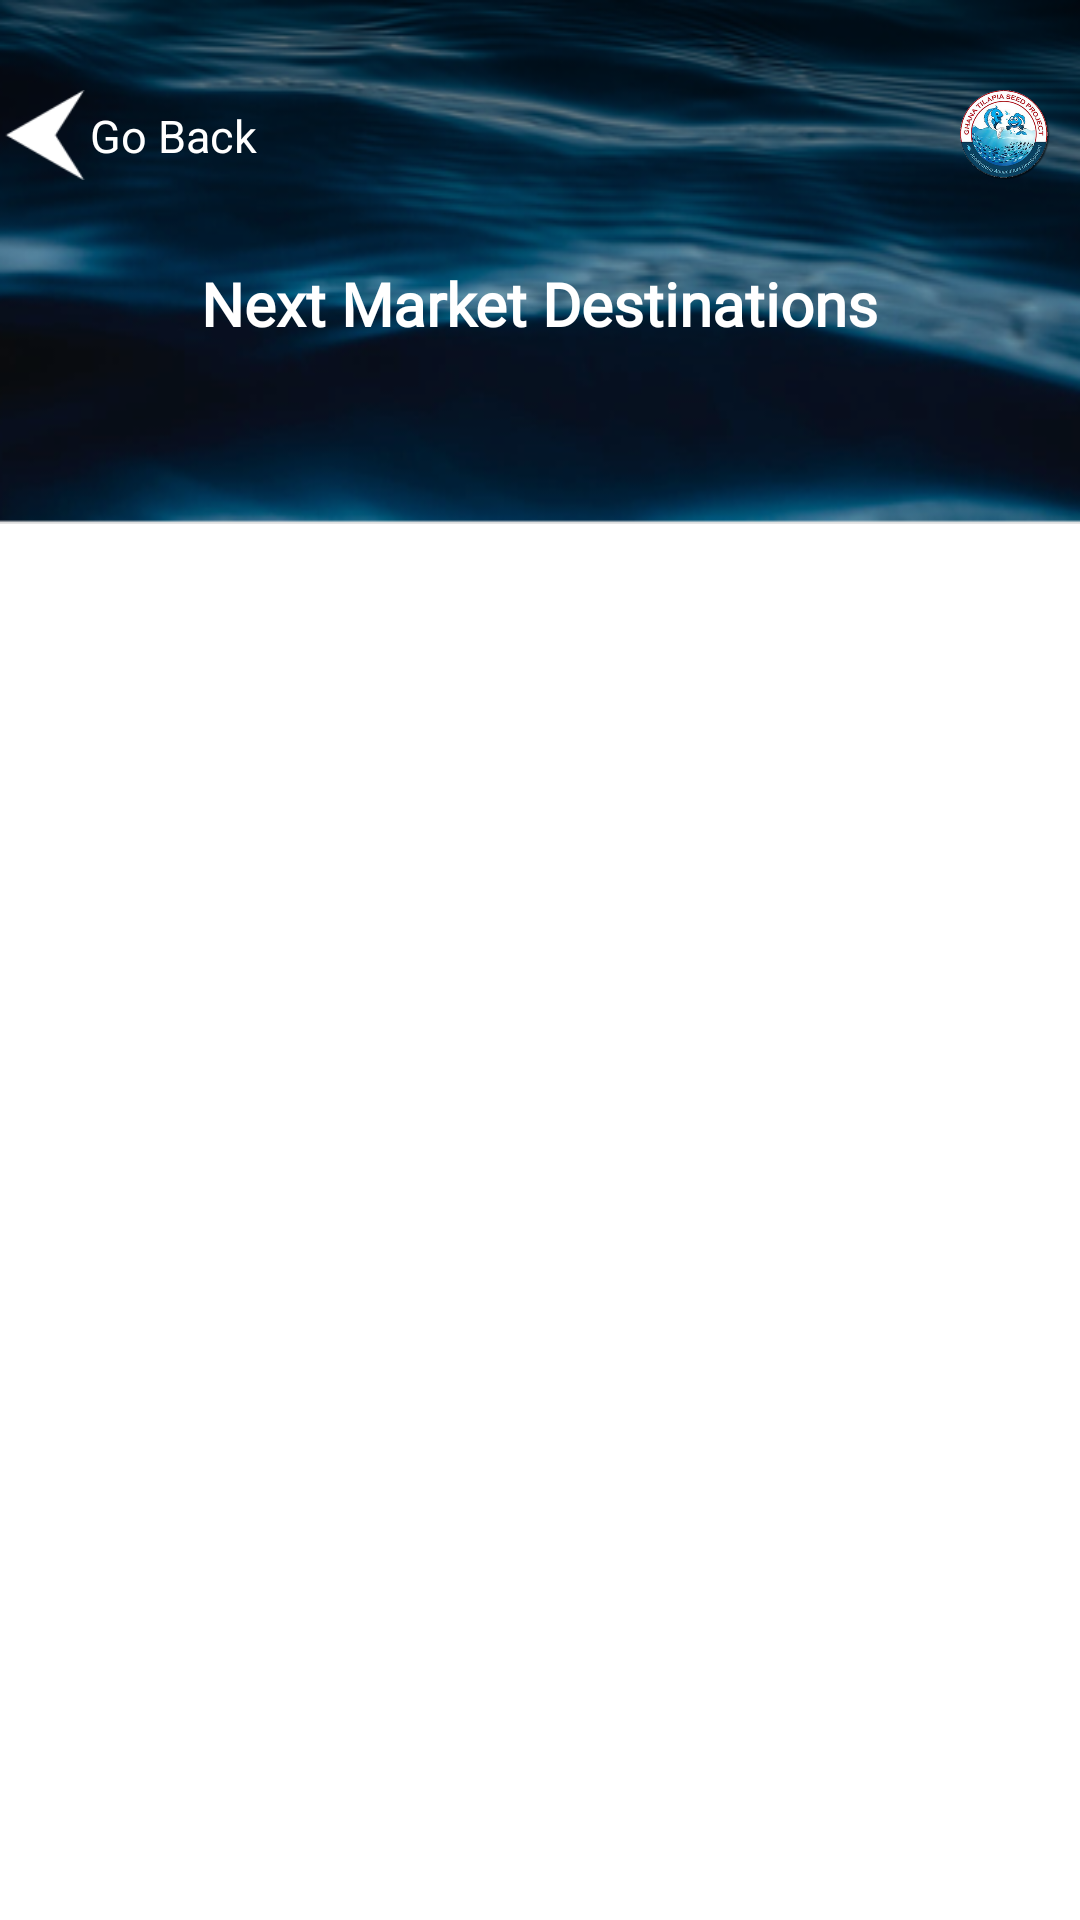

The Android layout XML behind this screen, and the referenced resources:
<!-- AndroidManifest.xml: application theme AppTheme -->
<!-- res/layout/search_result_layout.xml -->
<?xml version="1.0" encoding="utf-8"?>
<LinearLayout xmlns:android="http://schemas.android.com/apk/res/android"
    xmlns:app="http://schemas.android.com/apk/res-auto"
    android:layout_width="match_parent"
    android:layout_height="match_parent"
    android:orientation="vertical">
    <RelativeLayout
        android:layout_width="match_parent"
        android:layout_height="match_parent"
        android:background="@drawable/header_bg"
        android:layout_weight="0.8">

        <RelativeLayout
            android:id="@+id/imgBack"
            android:layout_width="wrap_content"
            android:layout_height="wrap_content"
            android:layout_marginTop="30dp"
            >
            <ImageView
                android:layout_width="30dp"
                android:layout_height="30dp"
                android:scaleType="centerCrop"
                android:src="@drawable/arrowwhite"
                android:layout_marginStart="0dp"/>

            <TextView
                android:layout_width="wrap_content"
                android:layout_height="wrap_content"
                android:textSize="15sp"
                android:textColor="@color/white"
                android:text="Go Back"
                android:layout_marginTop="5dp"
                android:layout_marginStart="30dp"/>

        </RelativeLayout>
        <RelativeLayout
            android:layout_width="wrap_content"
            android:layout_height="wrap_content"
            android:layout_alignParentEnd="true"
            android:paddingEnd="10dp"
            android:layout_marginTop="30dp"
            >
            <ImageView
                android:layout_width="30dp"
                android:layout_height="30dp"
                android:scaleType="centerCrop"
                android:src="@drawable/fish_logo2"
                android:layout_marginStart="0dp"/>
        </RelativeLayout>
        <TextView
            android:layout_width="wrap_content"
            android:layout_height="wrap_content"
            android:layout_alignParentBottom="true"
            android:layout_centerHorizontal="true"
            android:layout_marginStart="10dp"
            android:layout_marginTop="20dp"
            android:layout_marginBottom="60dp"
             android:text="Next Market Destinations"
            style="@style/headerTitle2"
            />
    </RelativeLayout>
    <LinearLayout
        android:layout_width="match_parent"
        android:layout_height="match_parent"
         android:layout_weight="0.3">
       <androidx.recyclerview.widget.RecyclerView
           android:layout_width="match_parent"
           android:layout_height="wrap_content"
           android:id="@+id/lstPonds"
           android:layout_marginStart="10dp"
           android:layout_marginEnd="10dp"
           />
    </LinearLayout>
</LinearLayout>
<!-- resources referenced by this layout -->
<resources>
  <color name="white">#ffffff</color>
  <!-- drawable arrowwhite: png bitmap (drawable, 1229 bytes) -->
  <!-- drawable fish_logo2: png bitmap (drawable, 94583 bytes) -->
  <!-- drawable header_bg: png bitmap (drawable, 83179 bytes) -->
  <style name="headerTitle2">
          <item name="android:textColor">@color/white</item>
          <item name="android:textStyle">bold</item>
          <item name="android:textSize">20sp</item>
          <item name="android:fontFamily">@font/appfont1</item>
      </style>
  <style name="AppTheme" parent="Theme.MaterialComponents.Light.NoActionBar">
          <item name="colorPrimary">@color/colorPrimary</item>
          <item name="colorPrimaryDark">@color/colorPrimary</item>
          <item name="colorAccent">@color/colorPrimaryDark</item>
          <item name="windowActionBar">false</item>
          <item name="windowNoTitle">true</item>
       </style>
  <color name="colorPrimary">#3F51B5</color>
  <color name="colorPrimaryDark">#303F9F</color>
</resources>
